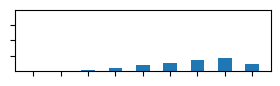

Reproduce this figure in Python. (Note: this script raises an exception after producing the figure.)

import numpy as np
from scipy.stats import norm, binom
import matplotlib.pyplot as plt
import matplotlib

###############################

s  = np.arange(8 + 1, dtype=np.float32)

adc      = np.arange(8 + 1, dtype=np.float32).reshape(-1, 1)
adc_low  = np.array([-1e6, 0.5, 1.5, 2.5, 3.5, 4.5, 5.5, 6.5, 7.5]).reshape(-1, 1)
adc_high = np.array([0.5, 1.5, 2.5, 3.5, 4.5, 5.5, 6.5, 7.5, 1e6]).reshape(-1, 1)

pe = norm.cdf(adc_high, s, 0.15 * np.sqrt(s) + 1e-6) - norm.cdf(adc_low, s, 0.15 * np.sqrt(s) + 1e-6)

###############################

plt.cla()

y = 1 - np.sum(pe * np.eye(9), axis=1)
x = range(len(y))

plt.bar(x=x, height=y, width=0.5)
plt.ylim(0., 1.)
plt.yticks([0.25, 0.50, 0.75], ['', '', ''])
plt.xticks(x, len(x) * [''])
fig = plt.gcf()
fig.set_size_inches(3.3, 0.8)
plt.tight_layout(0.)
plt.grid(True, axis='y', linestyle='dotted')
plt.savefig('adc_pmf.png', dpi=500)

###############################












